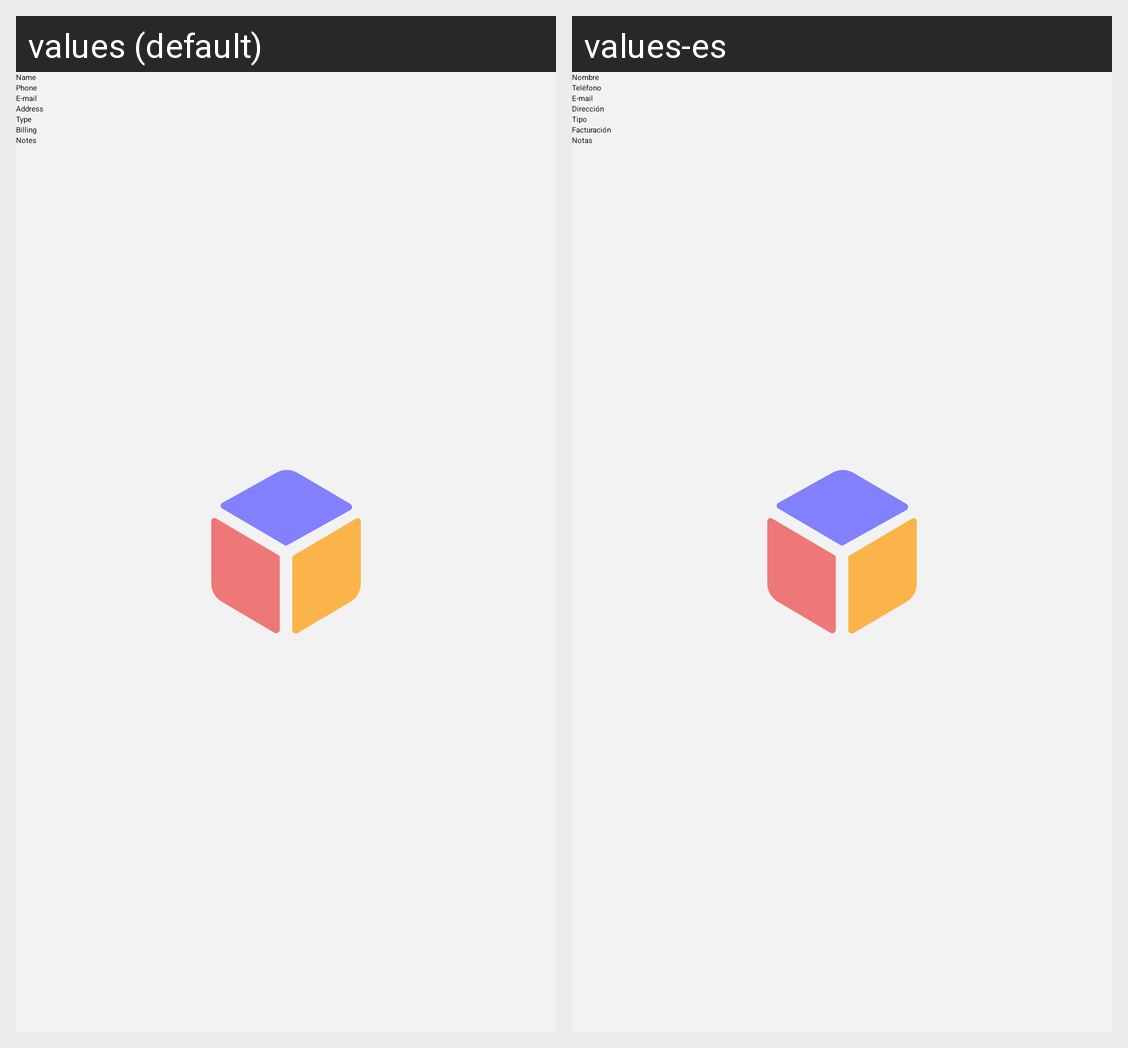

Strings drawn on this Android screen and how each of the app's shown locales translates them:
Android screen res/layout/fragment_trader_data.xml rendered under 2 locales, left to right: values (default), values-es. Device: Nexus 5 (rendered at 1080×1920; each locale shown at half size, 540×960, under a caption strip naming it); theme SplashTheme.
Strings drawn on this screen, with the default value and each locale's value (text and hints the layout hard-codes, and strings that could not be matched under every locale, appear in the picture but are not listed):

name
  values: Name
  values-es: Nombre

phone
  values: Phone
  values-es: Teléfono

e_mail
  values: E-mail
  values-es: E-mail

address
  values: Address
  values-es: Dirección

type
  values: Type
  values-es: Tipo

billing
  values: Billing
  values-es: Facturación

notes
  values: Notes
  values-es: Notas
